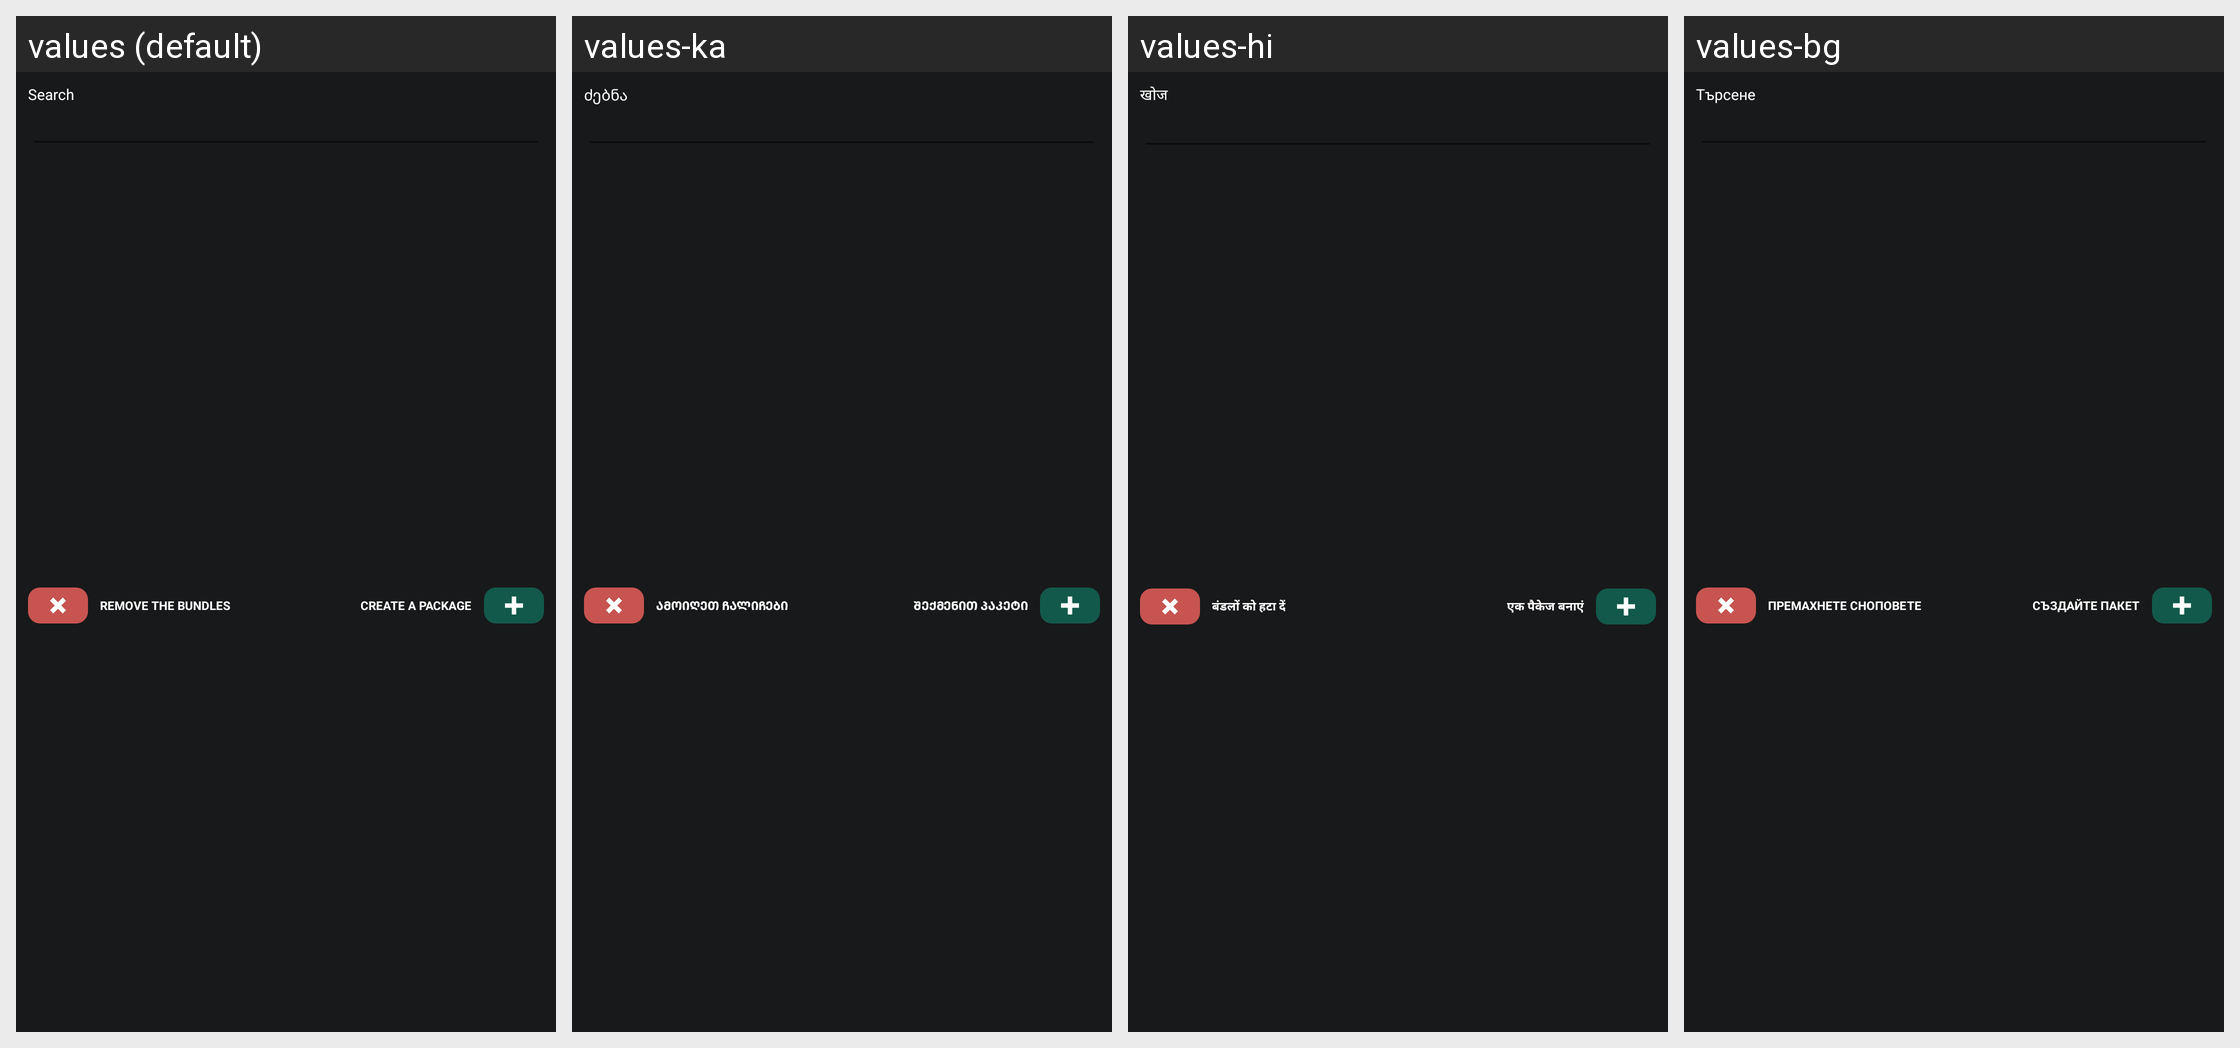

The Android screen above is rendered under several locales of the same app. Produce the string resources it draws, with the default and per-locale values.
Android screen res/layout/template_adding_and_searching_packages.xml rendered under 4 locales, left to right: values (default), values-ka, values-hi, values-bg. Device: Nexus 5 (rendered at 1080×1920; each locale shown at half size, 540×960, under a caption strip naming it); theme Theme.WoodMeas.
Other locales in the repository, not shown: values-cs, values-de, values-es, values-et, values-fi, values-fr, values-hu, values-it, values-ja, values-lt, values-lv, values-no, values-pl-rPL, values-pt, values-ro, values-ru, values-ru-rRU, values-sk, values-sv, values-uk, values-zh.
Strings drawn on this screen, with the default value and each locale's value (text and hints the layout hard-codes, and strings that could not be matched under every locale, appear in the picture but are not listed):

search
  values: Search
  values-ka: ძებნა
  values-hi: खोज
  values-bg: Търсене

remove_all_packages
  values: Remove the bundles
  values-ka: ამოიღეთ ჩალიჩები
  values-hi: बंडलों को हटा दें
  values-bg: Премахнете сноповете

create_package
  values: Create a package
  values-ka: შექმენით პაკეტი
  values-hi: एक पैकेज बनाएं
  values-bg: Създайте пакет
